Labelled photos from "pytorch_form", an image-classification folder in smil0025/FYP. The possible labels are: cotton, poly satin.

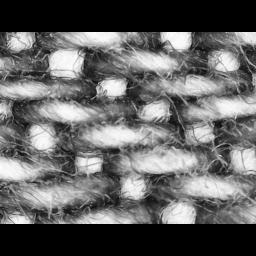
Label: cotton

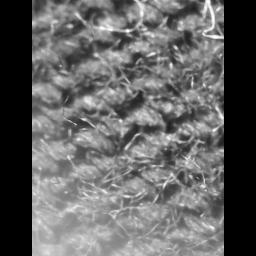
Label: cotton

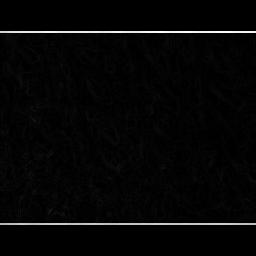
Label: cotton

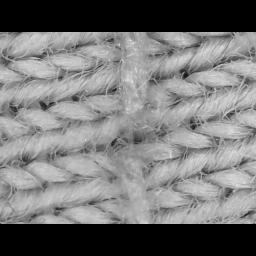
Label: cotton

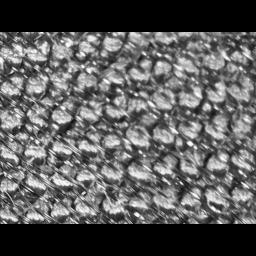
Label: poly satin

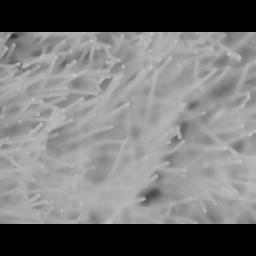
Label: cotton
